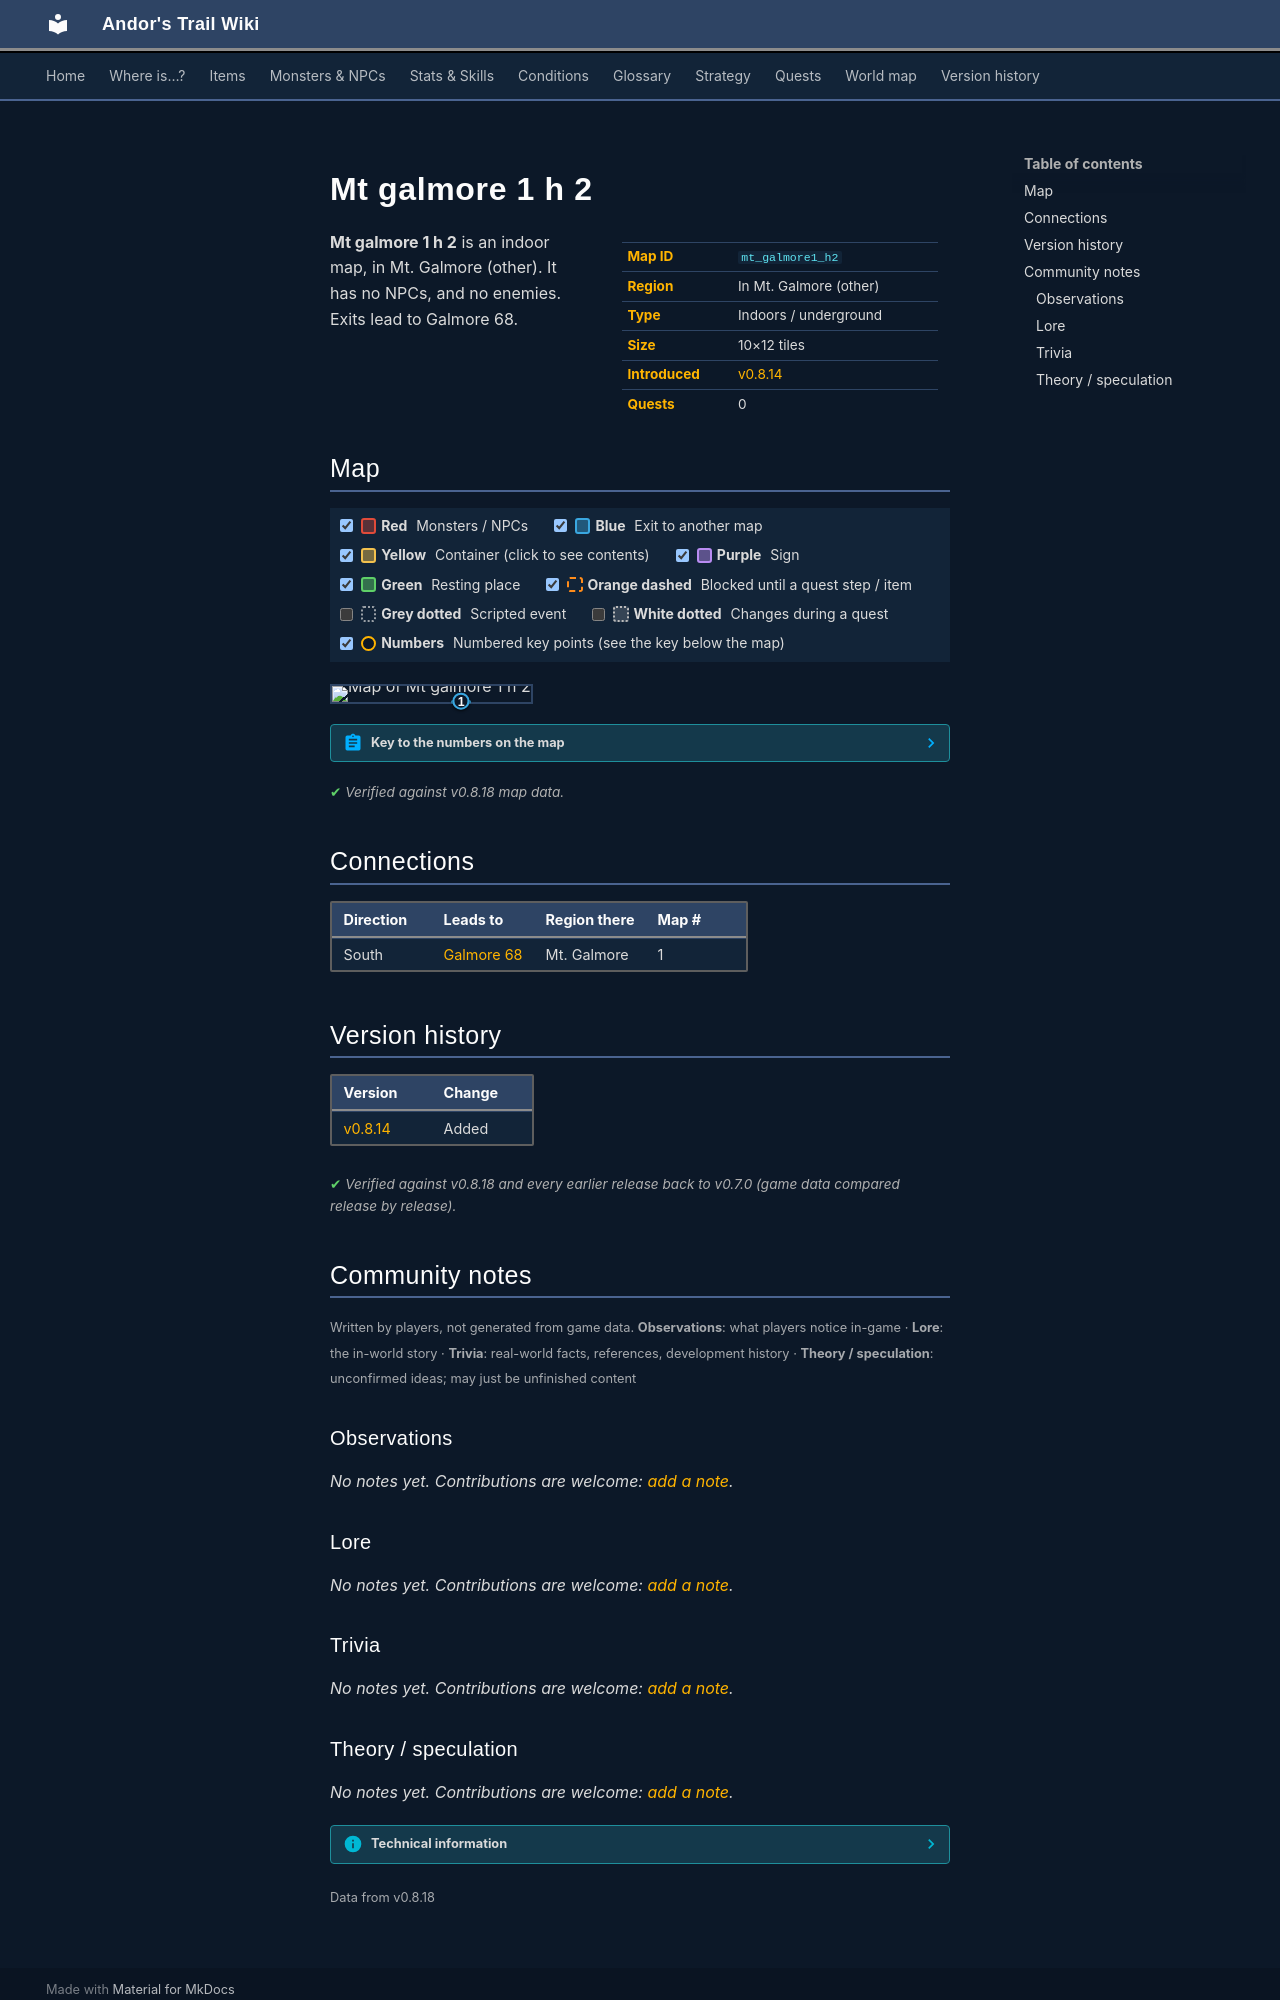

repository: asdfghjkl628/Andor-s-Trail-Wikiiii · page: maps/mt_galmore1_h2/index.html · generator: mkdocs

---
description: "Mt galmore 1 h 2 is an indoor location in Andor's Trail, in Mt. Galmore (other). Exits to Galmore 68."
---

# Mt galmore 1 h 2

<div class="infobox" markdown>

| | |
|---|---|
| **Map ID** | `mt_galmore1_h2` |
| **Region** | In Mt. Galmore (other) |
| **Type** | Indoors / underground |
| **Size** | 10×12 tiles |
| **Introduced** | [v0.8.14](../versions/0.8.14.md) |
| **Quests** | 0 |

</div>

**Mt galmore 1 h 2** is an indoor map, in Mt. Galmore (other). It has no NPCs, and no enemies. Exits lead to Galmore 68.

## Map

<div class="map-legend" markdown="0"><label class="lg"><input type="checkbox" data-t="spawn" checked><span class="sw sw-spawn"></span><b>Red</b>&nbsp;Monsters / NPCs</label><label class="lg"><input type="checkbox" data-t="mapchange" checked><span class="sw sw-mapchange"></span><b>Blue</b>&nbsp;Exit to another map</label><label class="lg"><input type="checkbox" data-t="container" checked><span class="sw sw-container"></span><b>Yellow</b>&nbsp;Container (click to see contents)</label><label class="lg"><input type="checkbox" data-t="sign" checked><span class="sw sw-sign"></span><b>Purple</b>&nbsp;Sign</label><label class="lg"><input type="checkbox" data-t="rest" checked><span class="sw sw-rest"></span><b>Green</b>&nbsp;Resting place</label><label class="lg"><input type="checkbox" data-t="key" checked><span class="sw sw-key"></span><b>Orange dashed</b>&nbsp;Blocked until a quest step / item</label><label class="lg"><input type="checkbox" data-t="script"><span class="sw sw-script"></span><b>Grey dotted</b>&nbsp;Scripted event</label><label class="lg"><input type="checkbox" data-t="replace"><span class="sw sw-replace"></span><b>White dotted</b>&nbsp;Changes during a quest</label><label class="lg"><input type="checkbox" data-t="pin" checked><span class="sw sw-pin"></span><b>Numbers</b>&nbsp;Numbered key points (see the key below the map)</label></div>

<div class="map-wrap hide-script hide-replace" markdown="0"><img src="../../assets/maps/mt_galmore1_h2.webp" alt="Map of Mt galmore 1 h 2" width="320" height="384" loading="lazy"><a id="place-exit" class="mo mo-mapchange" href="../galmore_68/#place-house2" title="Exit to Galmore 68" style="left:60.000%;top:91.667%;width:10.000%;height:8.333%"></a><a class="pin pin-exit" href="#key-1" style="left:65.000%;top:95.833%" title="Exit (south): to [Galmore 68](galmore_68.md)">1</a></div>

??? abstract "Key to the numbers on the map"

    | # | What | Details |
    |---|---|---|
    | <span id="key-1"></span>1 | Exit (south) | to [Galmore 68](galmore_68.md) |


<p class="verified">Verified against v0.8.18 map data.</p>

## Connections

| Direction | Leads to | Region there | Map # |
|---|---|---|---|
| South | [Galmore 68](galmore_68.md) | Mt. Galmore | 1 |


## Version history

| Version | Change |
|---|---|
| [v0.8.14](../versions/0.8.14.md) | Added |

<p class="verified">Verified against v0.8.18 and every earlier release back to v0.7.0 (game data compared release by release).</p>


## Community notes

<small>Written by players, not generated from game data. **Observations**: what players notice in-game · **Lore**: the in-world story · **Trivia**: real-world facts, references, development history · **Theory / speculation**: unconfirmed ideas; may just be unfinished content</small>

### Observations

*No notes yet. Contributions are welcome: [add a note](https://github.com/asdfghjkl628/Andor-s-Trail-Wikiiii/new/main/notes/maps?filename=mt_galmore1_h2.md&value=%23%23%20Observations%0A%0A%3C%21--%20what%20players%20notice%20in-game%20--%3E%0A%0A%23%23%20Lore%0A%0A%3C%21--%20the%20in-world%20story%20--%3E%0A%0A%23%23%20Trivia%0A%0A%3C%21--%20real-world%20facts%2C%20references%2C%20development%20history%20--%3E%0A%0A%23%23%20Theory%20/%20speculation%0A%0A%3C%21--%20unconfirmed%20ideas%3B%20may%20just%20be%20unfinished%20content%20--%3E%0A).*

### Lore

*No notes yet. Contributions are welcome: [add a note](https://github.com/asdfghjkl628/Andor-s-Trail-Wikiiii/new/main/notes/maps?filename=mt_galmore1_h2.md&value=%23%23%20Observations%0A%0A%3C%21--%20what%20players%20notice%20in-game%20--%3E%0A%0A%23%23%20Lore%0A%0A%3C%21--%20the%20in-world%20story%20--%3E%0A%0A%23%23%20Trivia%0A%0A%3C%21--%20real-world%20facts%2C%20references%2C%20development%20history%20--%3E%0A%0A%23%23%20Theory%20/%20speculation%0A%0A%3C%21--%20unconfirmed%20ideas%3B%20may%20just%20be%20unfinished%20content%20--%3E%0A).*

### Trivia

*No notes yet. Contributions are welcome: [add a note](https://github.com/asdfghjkl628/Andor-s-Trail-Wikiiii/new/main/notes/maps?filename=mt_galmore1_h2.md&value=%23%23%20Observations%0A%0A%3C%21--%20what%20players%20notice%20in-game%20--%3E%0A%0A%23%23%20Lore%0A%0A%3C%21--%20the%20in-world%20story%20--%3E%0A%0A%23%23%20Trivia%0A%0A%3C%21--%20real-world%20facts%2C%20references%2C%20development%20history%20--%3E%0A%0A%23%23%20Theory%20/%20speculation%0A%0A%3C%21--%20unconfirmed%20ideas%3B%20may%20just%20be%20unfinished%20content%20--%3E%0A).*
